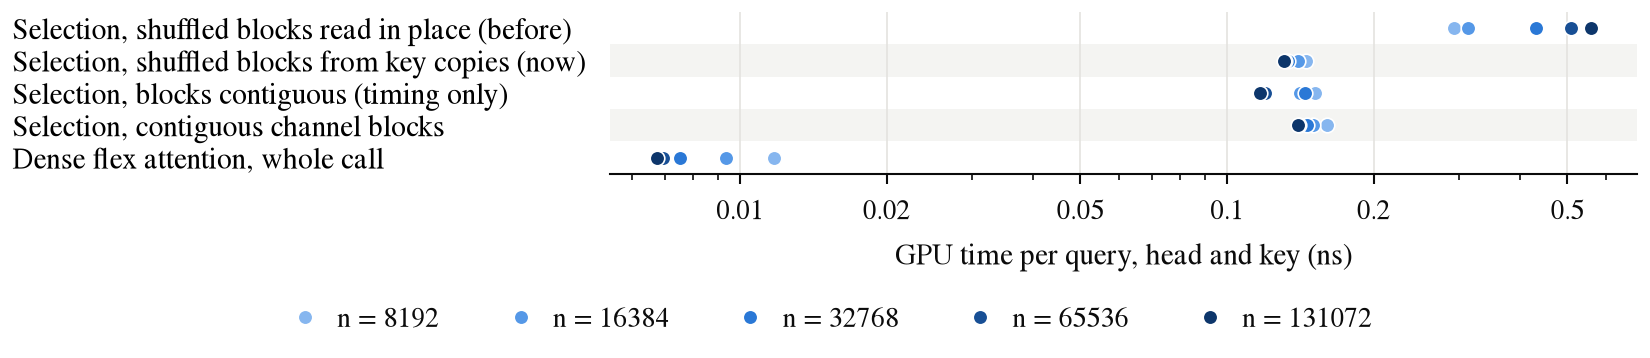

The data file committed next to this chart (first rows):
n, layout, kernel, ms, ns_per_key
8192, shuffled, _order, 0.0272, 0.0003
8192, shuffled, other (fills, copy of k, indexing), 0.1474, 0.0017
8192, shuffled, _rounds, 25.47, 0.2891
8192, shuffled, _redo, 0.0813, 0.0009
8192, shuffled, _bits, 0.0324, 0.0004
8192, contiguous, _order, 0.0272, 0.0003
8192, contiguous, other (fills, copy of k, indexing), 0.1478, 0.0017
8192, contiguous, _rounds, 13.09, 0.1486
8192, contiguous, _redo, 0.0689, 0.0008
8192, contiguous, _bits, 0.0187, 0.0002
16384, shuffled, _order, 0.0276, 0.0001
16384, shuffled, other (fills, copy of k, indexing), 0.2897, 0.0015
16384, shuffled, _rounds, 58.6, 0.3105
16384, shuffled, _redo, 0.0958, 0.0005
16384, shuffled, _bits, 0.0856, 0.0005
16384, contiguous, _order, 0.0286, 0.0002
16384, contiguous, other (fills, copy of k, indexing), 0.3008, 0.0016
16384, contiguous, _rounds, 26.15, 0.1386
16384, contiguous, _redo, 0.0725, 0.0004
16384, contiguous, _bits, 0.0430, 0.0002
32768, shuffled, _order, 0.0279, 0.0001
32768, shuffled, other (fills, copy of k, indexing), 0.5877, 0.0015
32768, shuffled, _rounds, 166.7, 0.4275
32768, shuffled, _redo, 0.3000, 0.0008
32768, shuffled, _bits, 0.3303, 0.0008
32768, contiguous, _order, 0.0276, 0.0001
32768, contiguous, other (fills, copy of k, indexing), 0.5968, 0.0015
32768, contiguous, _rounds, 55.55, 0.1424
32768, contiguous, _redo, 0.0762, 0.0002
32768, contiguous, _bits, 0.2302, 0.0006
65536, shuffled, _order, 0.0280, 0.0000
65536, shuffled, other (fills, copy of k, indexing), 1.401, 0.0018
65536, shuffled, _rounds, 399.6, 0.5040
65536, shuffled, _redo, 0.7502, 0.0009
65536, shuffled, _bits, 0.6326, 0.0008
65536, contiguous, _order, 0.0281, 0.0000
65536, contiguous, other (fills, copy of k, indexing), 1.435, 0.0018
65536, contiguous, _rounds, 92.84, 0.1171
65536, contiguous, _redo, 0.1372, 0.0002
65536, contiguous, _bits, 0.4318, 0.0005
131072, shuffled, _order, 0.0281, 0.0000
131072, shuffled, other (fills, copy of k, indexing), 3.325, 0.0021
131072, shuffled, _rounds, 885.4, 0.5541
131072, shuffled, _redo, 2.001, 0.0013
131072, shuffled, _bits, 1.324, 0.0008
131072, contiguous, _order, 0.0281, 0.0000
131072, contiguous, other (fills, copy of k, indexing), 3.307, 0.0021
131072, contiguous, _rounds, 182.4, 0.1141
131072, contiguous, _redo, 0.2327, 0.0001
131072, contiguous, _bits, 0.8526, 0.0005
8192, copies, _order, 0.0283, 0.0003
8192, copies, other (fills, copy of k, indexing), 0.2343, 0.0027
8192, copies, _rounds, 12.43, 0.1411
8192, copies, _redo, 0.0841, 0.0010
8192, copies, _bits, 0.0314, 0.0004
16384, copies, _order, 0.0286, 0.0002
16384, copies, other (fills, copy of k, indexing), 0.5484, 0.0029
16384, copies, _rounds, 25.6, 0.1356
16384, copies, _redo, 0.1296, 0.0007
16384, copies, _bits, 0.0825, 0.0004
... 40 more rows
